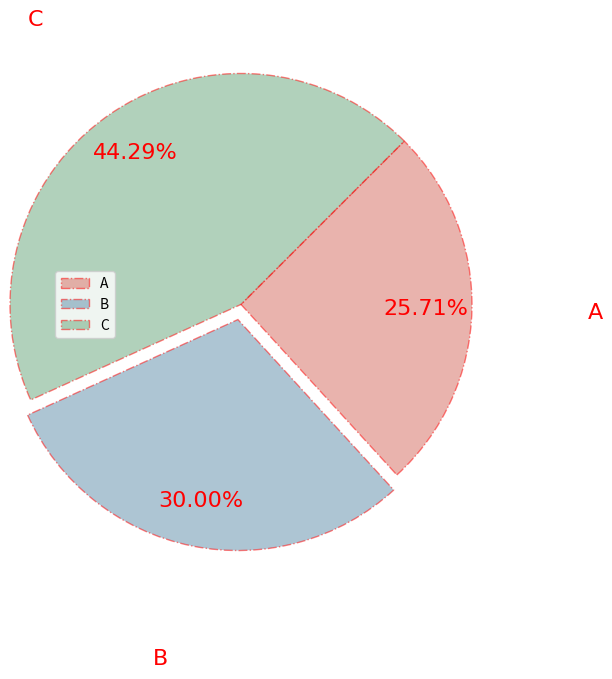

Generate this figure with matplotlib:
import matplotlib.pyplot as plt

my_dpi=96
plt.figure(figsize=(480/my_dpi,480/my_dpi),dpi=my_dpi)

plt.pie(
    x=[0.36,0.42,0.62],
    labels=['A','B','C'],
    colors=['#d5695d','#5d8ca8','#65a479'],#传入颜色list
    explode=(0,0.1,0),# 控制爆炸突出显示
    autopct='%.2f%%',# 格式化输出百分比
    pctdistance=0.8,# 控制百分比标签与圆心的距离
    labeldistance=1.5,# 控制类别标签与圆心的距离
    startangle=45,# 开始绘制角度
    radius=1.5,# pie的半径
    counterclock=False,# 控制顺/逆时针展示
    wedgeprops={# 框线设置
        'edgecolor':'r',
        'linestyle':'-.',
        'alpha':0.5,
    },
    textprops={# 设置文本属性
        'color':'r',
        'fontsize':16,
        'fontfamily':'Microsoft JhengHei'
    },

)

plt.legend()
plt.show()
